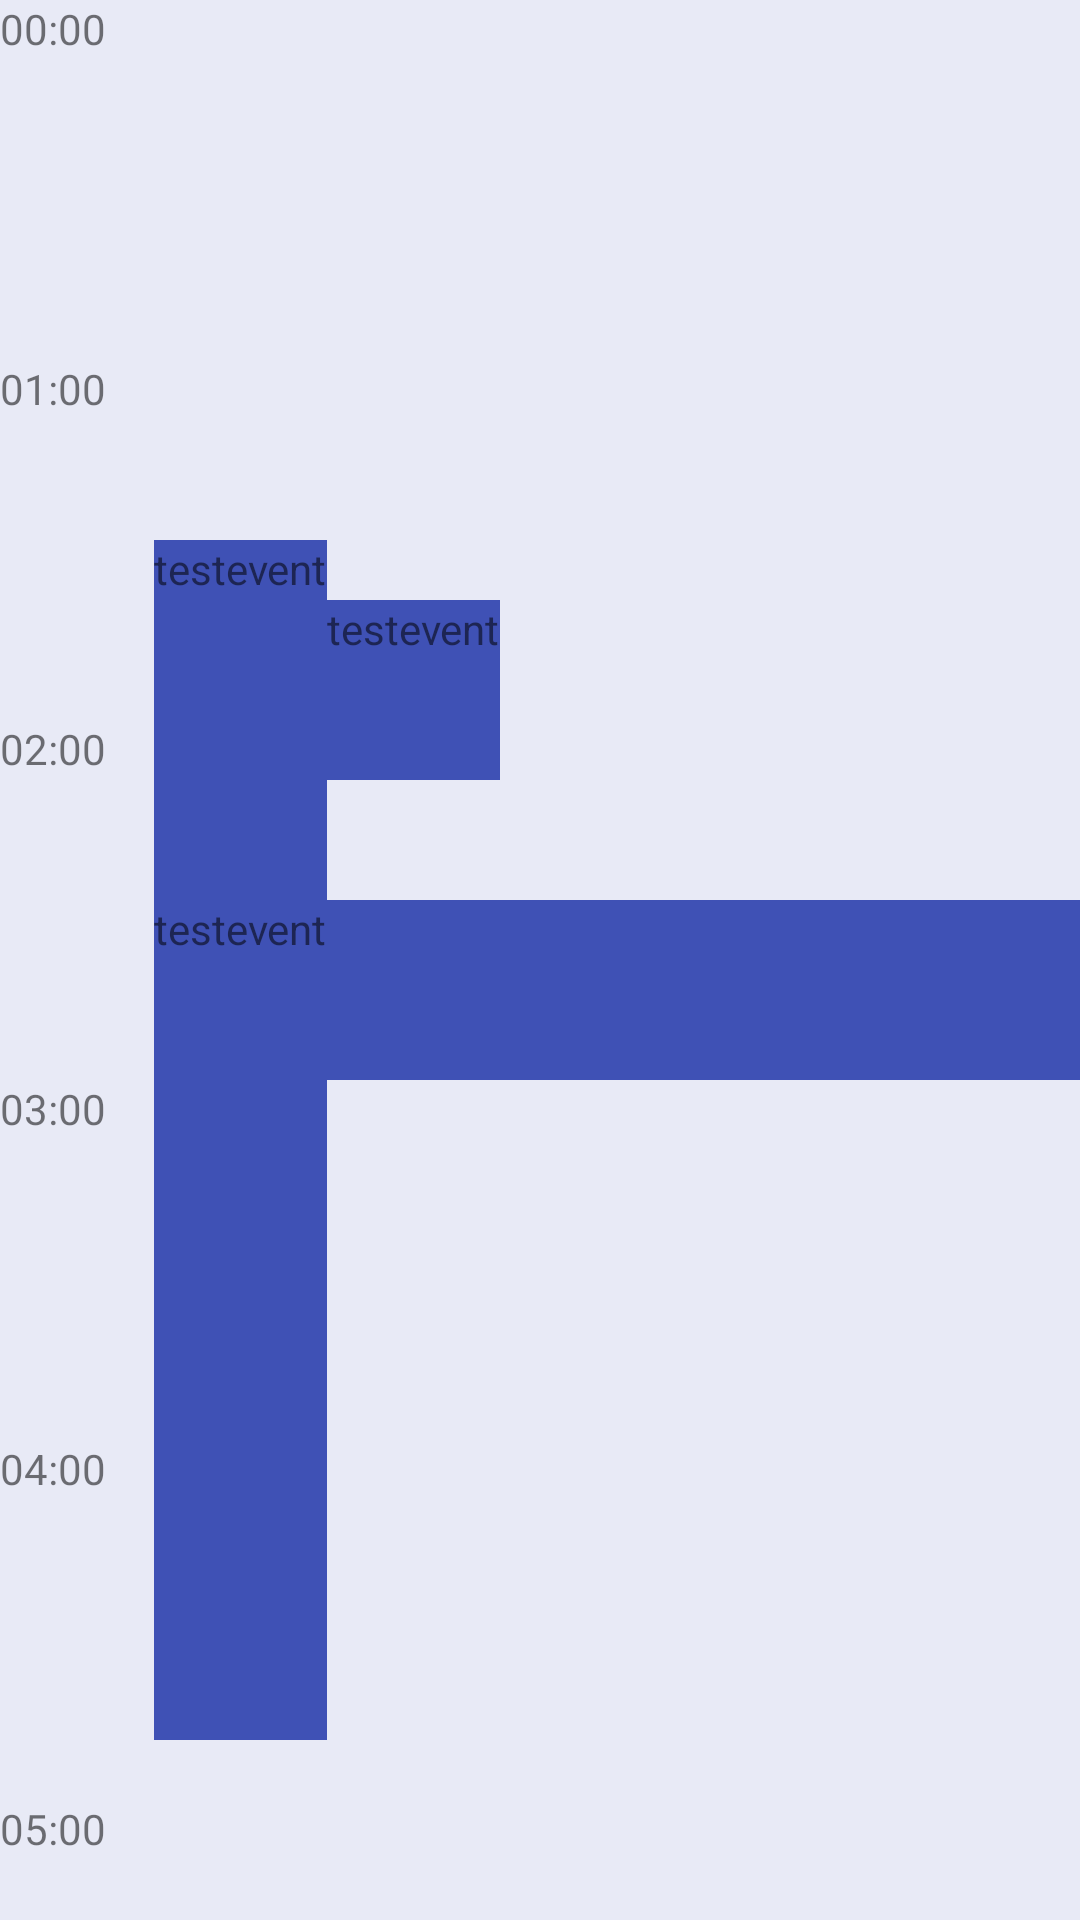

This screen was rendered from an Android layout file. Write that file and the resources it references.
<!-- AndroidManifest.xml: application theme AppTheme -->
<!-- res/layout/content_day.xml -->
<?xml version="1.0" encoding="utf-8"?>
<android.support.v4.widget.NestedScrollView xmlns:android="http://schemas.android.com/apk/res/android"
    xmlns:app="http://schemas.android.com/apk/res-auto"
    android:orientation="horizontal" android:layout_width="match_parent"
    android:layout_height="match_parent"
    android:background="@color/colorPrimaryBack"
    app:layout_behavior="@string/appbar_scrolling_view_behavior"
    >
        <include layout="@layout/schedule_timeline"/>

</android.support.v4.widget.NestedScrollView>
<!-- res/layout/schedule_timeline.xml (included above) -->
<?xml version="1.0" encoding="utf-8"?>
<LinearLayout xmlns:android="http://schemas.android.com/apk/res/android"
    xmlns:app="http://schemas.android.com/apk/res-auto"
    android:orientation="horizontal" android:layout_width="match_parent"
    android:layout_height="wrap_content"
    android:id="@+id/schedule_timeline">

    <LinearLayout
        android:layout_width="wrap_content"
        android:layout_height="match_parent"
        android:orientation="vertical">

        <TextView
            android:layout_width="wrap_content"
            android:layout_height="120dp"
            android:text="00:00"/>

        <TextView
            android:layout_width="wrap_content"
            android:layout_height="120dp"
            android:text="01:00"/>

        <TextView
            android:layout_width="wrap_content"
            android:layout_height="120dp"
            android:text="02:00"/>
        <TextView
            android:layout_width="wrap_content"
            android:layout_height="120dp"
            android:text="03:00"/>
        <TextView
            android:layout_width="wrap_content"
            android:layout_height="120dp"
            android:text="04:00"/>
        <TextView
            android:layout_width="wrap_content"
            android:layout_height="120dp"
            android:text="05:00"/>
        <TextView
            android:layout_width="wrap_content"
            android:layout_height="120dp"
            android:text="06:00"/>
        <TextView
            android:layout_width="wrap_content"
            android:layout_height="120dp"
            android:text="07:00"/>
        <TextView
            android:layout_width="wrap_content"
            android:layout_height="120dp"
            android:text="08:00"/>
        <TextView
            android:layout_width="wrap_content"
            android:layout_height="120dp"
            android:text="09:00"/>
        <TextView
            android:layout_width="wrap_content"
            android:layout_height="120dp"
            android:text="10:00"/>
        <TextView
            android:layout_width="wrap_content"
            android:layout_height="120dp"
            android:text="11:00"/>
        <TextView
            android:layout_width="wrap_content"
            android:layout_height="120dp"
            android:text="12:00"/>
        <TextView
            android:layout_width="wrap_content"
            android:layout_height="120dp"
            android:text="13:00"/>
        <TextView
            android:layout_width="wrap_content"
            android:layout_height="120dp"
            android:text="14:00"/>
        <TextView
            android:layout_width="wrap_content"
            android:layout_height="120dp"
            android:text="15:00"/>
        <TextView
            android:layout_width="wrap_content"
            android:layout_height="120dp"
            android:text="16:00"/>
        <TextView
            android:layout_width="wrap_content"
            android:layout_height="120dp"
            android:text="17:00"/>
        <TextView
            android:layout_width="wrap_content"
            android:layout_height="120dp"
            android:text="18:00"/>
        <TextView
            android:layout_width="wrap_content"
            android:layout_height="120dp"
            android:text="19:00"/>
        <TextView
            android:layout_width="wrap_content"
            android:layout_height="120dp"
            android:text="20:00"/>
        <TextView
            android:layout_width="wrap_content"
            android:layout_height="120dp"
            android:text="21:00"/>
        <TextView
            android:layout_width="wrap_content"
            android:layout_height="120dp"
            android:text="22:00"/>
        <TextView
            android:layout_width="wrap_content"
            android:layout_height="120dp"
            android:text="23:00"/>
        <TextView
            android:layout_width="wrap_content"
            android:layout_height="wrap_content"
            android:text="24:00"/>



    </LinearLayout>

    <RelativeLayout
        android:layout_width="match_parent"
        android:layout_height="match_parent"
        android:paddingLeft="16dp"
        android:id="@+id/timeline_event">

        <TextView
            android:layout_width="wrap_content"
            android:layout_height="400dp"
            android:layout_marginTop="180dp"
            android:background="@color/colorPrimary"
            android:id="@+id/testeventview1"
            android:text="testevent"

             />
        <TextView
            android:layout_width="wrap_content"
            android:layout_height="60dp"
            android:layout_marginTop="200dp"
            android:background="@color/colorPrimary"
            android:layout_toEndOf="@+id/testeventview1"
            android:id="@+id/testeventview2"
            android:text="testevent"
            />
        <TextView
            android:layout_width="match_parent"
            android:layout_height="60dp"
            android:layout_marginTop="300dp"
            android:background="@color/colorPrimary"
            android:text="testevent"
            />

    </RelativeLayout>


</LinearLayout>
<!-- resources referenced by this layout -->
<resources>
  <color name="colorPrimary">#3F51B5</color>
  <color name="colorPrimaryBack">#E8EAF6</color>
  <style name="AppTheme" parent="Theme.AppCompat.Light.NoActionBar">
          
          <item name="colorPrimary">@color/colorPrimary</item>
          <item name="colorPrimaryDark">@color/colorPrimaryDark</item>
          <item name="colorAccent">@color/colorAccent</item>
      </style>
  <color name="colorPrimaryDark">#303F9F</color>
  <color name="colorAccent">#F50057</color>
</resources>
